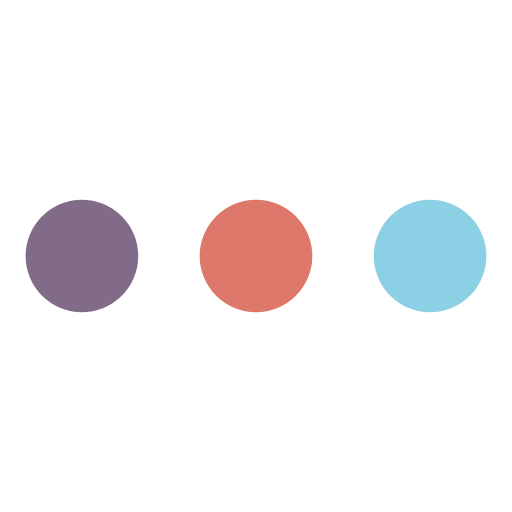
t = 0.00 s
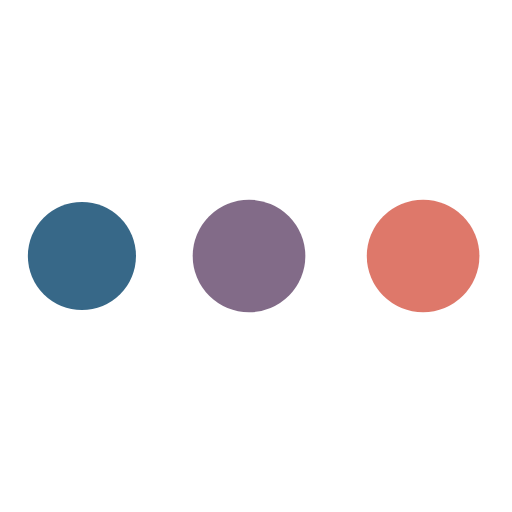
t = 0.38 s
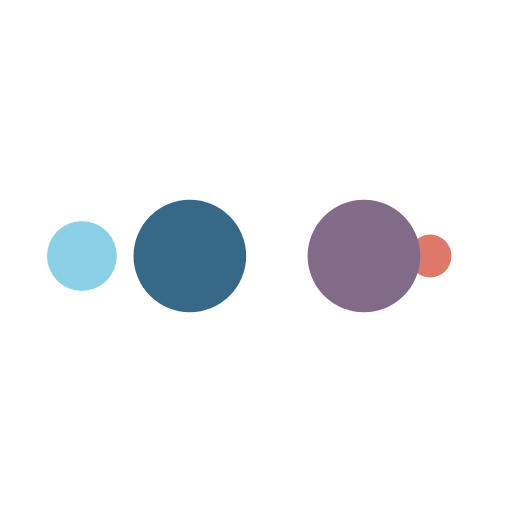
t = 0.63 s
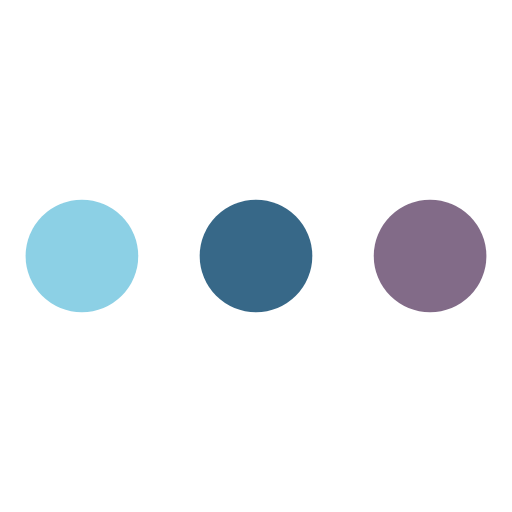
t = 1.00 s
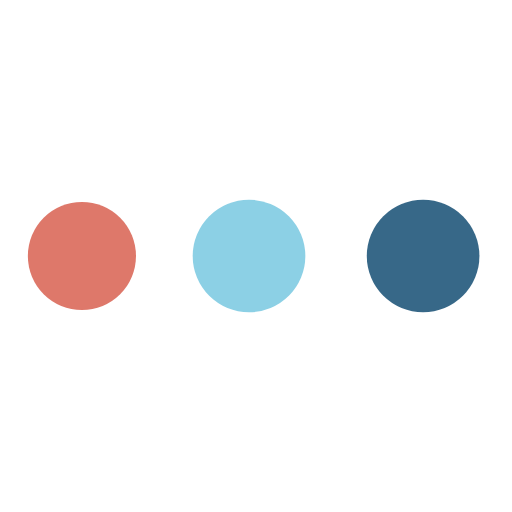
t = 1.38 s
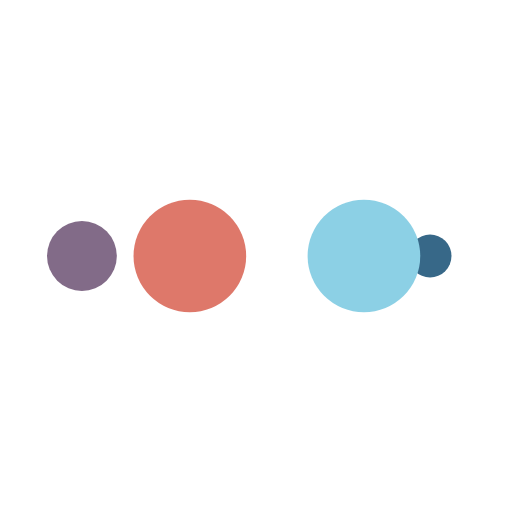
t = 1.63 s

The animated SVG that drew these frames (rendered in a browser with its animation timeline set to each time). Animation: 10 SMIL elements (animate=10); one cycle of 2.00 s, repeats indefinitely.

<?xml version="1.0" encoding="utf-8"?>
<svg xmlns="http://www.w3.org/2000/svg" xmlns:xlink="http://www.w3.org/1999/xlink" style="margin: auto; background: none; display: block; shape-rendering: auto;" width="100px" height="100px" viewBox="0 0 100 100" preserveAspectRatio="xMidYMid">
<circle cx="84" cy="50" r="10" fill="#8cd0e5">
    <animate attributeName="r" repeatCount="indefinite" dur="0.5s" calcMode="spline" keyTimes="0;1" values="11;0" keySplines="0 0.5 0.5 1" begin="0s"></animate>
    <animate attributeName="fill" repeatCount="indefinite" dur="2s" calcMode="discrete" keyTimes="0;0.25;0.5;0.75;1" values="#8cd0e5;#de786a;#826b88;#376888;#8cd0e5" begin="0s"></animate>
</circle><circle cx="16" cy="50" r="10" fill="#8cd0e5">
  <animate attributeName="r" repeatCount="indefinite" dur="2s" calcMode="spline" keyTimes="0;0.25;0.5;0.75;1" values="0;0;11;11;11" keySplines="0 0.5 0.5 1;0 0.5 0.5 1;0 0.5 0.5 1;0 0.5 0.5 1" begin="0s"></animate>
  <animate attributeName="cx" repeatCount="indefinite" dur="2s" calcMode="spline" keyTimes="0;0.25;0.5;0.75;1" values="16;16;16;50;84" keySplines="0 0.5 0.5 1;0 0.5 0.5 1;0 0.5 0.5 1;0 0.5 0.5 1" begin="0s"></animate>
</circle><circle cx="50" cy="50" r="10" fill="#376888">
  <animate attributeName="r" repeatCount="indefinite" dur="2s" calcMode="spline" keyTimes="0;0.25;0.5;0.75;1" values="0;0;11;11;11" keySplines="0 0.5 0.5 1;0 0.5 0.5 1;0 0.5 0.5 1;0 0.5 0.5 1" begin="-0.5s"></animate>
  <animate attributeName="cx" repeatCount="indefinite" dur="2s" calcMode="spline" keyTimes="0;0.25;0.5;0.75;1" values="16;16;16;50;84" keySplines="0 0.5 0.5 1;0 0.5 0.5 1;0 0.5 0.5 1;0 0.5 0.5 1" begin="-0.5s"></animate>
</circle><circle cx="84" cy="50" r="10" fill="#826b88">
  <animate attributeName="r" repeatCount="indefinite" dur="2s" calcMode="spline" keyTimes="0;0.25;0.5;0.75;1" values="0;0;11;11;11" keySplines="0 0.5 0.5 1;0 0.5 0.5 1;0 0.5 0.5 1;0 0.5 0.5 1" begin="-1s"></animate>
  <animate attributeName="cx" repeatCount="indefinite" dur="2s" calcMode="spline" keyTimes="0;0.25;0.5;0.75;1" values="16;16;16;50;84" keySplines="0 0.5 0.5 1;0 0.5 0.5 1;0 0.5 0.5 1;0 0.5 0.5 1" begin="-1s"></animate>
</circle><circle cx="16" cy="50" r="10" fill="#de786a">
  <animate attributeName="r" repeatCount="indefinite" dur="2s" calcMode="spline" keyTimes="0;0.25;0.5;0.75;1" values="0;0;11;11;11" keySplines="0 0.5 0.5 1;0 0.5 0.5 1;0 0.5 0.5 1;0 0.5 0.5 1" begin="-1.5s"></animate>
  <animate attributeName="cx" repeatCount="indefinite" dur="2s" calcMode="spline" keyTimes="0;0.25;0.5;0.75;1" values="16;16;16;50;84" keySplines="0 0.5 0.5 1;0 0.5 0.5 1;0 0.5 0.5 1;0 0.5 0.5 1" begin="-1.5s"></animate>
</circle>
<!-- [ldio] generated by https://loading.io/ --></svg>
